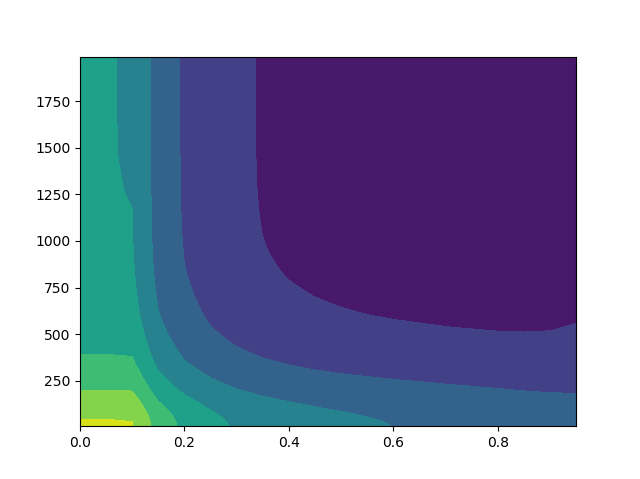

The table this chart was drawn from, first rows:
, 0, 1, 2, 3, 4, 5, 6, 7, 8, 9, 10, 11, 12, 13, 14, 15, 16, 17, 18, 19
0, 80890, 80890, 80461, 65776, 57734, 52484, 48921, 46373, 44557, 43063, 41883, 40847, 39919, 39106, 38278, 37446, 36628, 35809, 35080, 34400
1, 80673, 80673, 80245, 65585, 57559, 52318, 48763, 46223, 44411, 42922, 41749, 40718, 39793, 38985, 38163, 37336, 36525, 35711, 34992, 34326
2, 80270, 80270, 79845, 65242, 57239, 52012, 48473, 45938, 44133, 42653, 41487, 40463, 39545, 38746, 37928, 37112, 36305, 35501, 34797, 34153
3, 79773, 79773, 79346, 64782, 56813, 51611, 48086, 45565, 43771, 42297, 41141, 40126, 39219, 38425, 37616, 36808, 36013, 35228, 34545, 33928
4, 79133, 79133, 78705, 64194, 56271, 51097, 47592, 45094, 43317, 41862, 40719, 39712, 38816, 38029, 37229, 36435, 35653, 34881, 34212, 33627
5, 78343, 78343, 77917, 63489, 55613, 50477, 47001, 44530, 42768, 41327, 40199, 39207, 38326, 37552, 36773, 35995, 35235, 34477, 33830, 33277
6, 77432, 77432, 77008, 62660, 54839, 49747, 46300, 43862, 42116, 40690, 39583, 38608, 37738, 36980, 36215, 35446, 34711, 33978, 33360, 32845
7, 76516, 76516, 76097, 61807, 54019, 48970, 45548, 43131, 41403, 39998, 38900, 37943, 37094, 36356, 35606, 34868, 34158, 33445, 32856, 32378
8, 75527, 75527, 75107, 60880, 53144, 48149, 44761, 42364, 40652, 39266, 38184, 37242, 36409, 35687, 34964, 34262, 33569, 32889, 32328, 31894
9, 74479, 74479, 74062, 59873, 52190, 47245, 43910, 41536, 39850, 38485, 37428, 36517, 35711, 35006, 34291, 33617, 32951, 32303, 31775, 31392
10, 73380, 73380, 72963, 58860, 51238, 46333, 43032, 40689, 39016, 37675, 36641, 35751, 34961, 34266, 33575, 32918, 32273, 31662, 31178, 30859
11, 72166, 72166, 71759, 57748, 50191, 45333, 42065, 39767, 38121, 36812, 35803, 34927, 34169, 33493, 32823, 32194, 31578, 31013, 30577, 30331
12, 71098, 71098, 70692, 56770, 49264, 44441, 41204, 38924, 37310, 36018, 35035, 34179, 33439, 32797, 32149, 31561, 30972, 30426, 30042, 29867
13, 69974, 69974, 69570, 55728, 48275, 43504, 40300, 38050, 36460, 35187, 34213, 33386, 32664, 32035, 31414, 30861, 30305, 29805, 29455, 29324
14, 68999, 68999, 68593, 54807, 47384, 42669, 39492, 37268, 35688, 34437, 33480, 32664, 31967, 31352, 30759, 30233, 29699, 29224, 28917, 28824
15, 68069, 68069, 67665, 53929, 46550, 41860, 38714, 36500, 34932, 33685, 32743, 31948, 31258, 30667, 30087, 29587, 29073, 28635, 28368, 28324
16, 67171, 67171, 66768, 53067, 45708, 41031, 37906, 35730, 34187, 32958, 32021, 31238, 30556, 30000, 29425, 28952, 28457, 28045, 27798, 27805
17, 66326, 66326, 65924, 52249, 44909, 40251, 37159, 35010, 33472, 32256, 31324, 30552, 29884, 29332, 28789, 28338, 27869, 27489, 27273, 27335
18, 65487, 65487, 65085, 51434, 44117, 39486, 36403, 34260, 32723, 31521, 30607, 29844, 29180, 28647, 28126, 27702, 27256, 26899, 26720, 26834
19, 64649, 64649, 64251, 50629, 43332, 38721, 35638, 33516, 32001, 30811, 29915, 29159, 28510, 27998, 27495, 27095, 26668, 26341, 26195, 26359
20, 63882, 63882, 63483, 49876, 42576, 37988, 34921, 32816, 31303, 30117, 29241, 28493, 27856, 27357, 26863, 26478, 26065, 25771, 25650, 25863
21, 63067, 63067, 62670, 49062, 41806, 37240, 34204, 32102, 30613, 29437, 28569, 27840, 27213, 26727, 26239, 25870, 25464, 25191, 25096, 25354
22, 62303, 62303, 61906, 48333, 41091, 36555, 33533, 31453, 29977, 28807, 27945, 27210, 26592, 26113, 25640, 25289, 24897, 24645, 24573, 24866
23, 61619, 61619, 61220, 47661, 40441, 35924, 32906, 30844, 29385, 28230, 27376, 26650, 26045, 25576, 25103, 24749, 24366, 24132, 24089, 24409
24, 60987, 60987, 60588, 47047, 39836, 35327, 32313, 30258, 28813, 27669, 26825, 26108, 25506, 25051, 24595, 24249, 23874, 23649, 23630, 23979
25, 60402, 60402, 60003, 46452, 39259, 34762, 31754, 29714, 28275, 27133, 26294, 25584, 24993, 24546, 24093, 23766, 23401, 23192, 23188, 23568
26, 59854, 59854, 59451, 45901, 38706, 34211, 31199, 29165, 27730, 26597, 25773, 25073, 24495, 24050, 23603, 23287, 22949, 22766, 22770, 23170
27, 59361, 59361, 58956, 45418, 38208, 33727, 30727, 28698, 27263, 26147, 25329, 24642, 24074, 23642, 23206, 22900, 22567, 22398, 22411, 22833
28, 58824, 58824, 58421, 44887, 37690, 33228, 30238, 28221, 26790, 25676, 24866, 24177, 23627, 23196, 22769, 22473, 22154, 22000, 22037, 22487
29, 58324, 58324, 57921, 44384, 37189, 32744, 29752, 27735, 26314, 25209, 24408, 23724, 23184, 22766, 22345, 22059, 21748, 21612, 21670, 22150
30, 57918, 57918, 57513, 43960, 36767, 32321, 29335, 27326, 25910, 24808, 24013, 23330, 22802, 22389, 21980, 21705, 21404, 21277, 21352, 21869
31, 57482, 57482, 57073, 43525, 36332, 31870, 28895, 26886, 25475, 24383, 23587, 22908, 22384, 21973, 21576, 21307, 21024, 20909, 21002, 21550
32, 57027, 57027, 56618, 43075, 35880, 31420, 28458, 26445, 25046, 23964, 23170, 22496, 21979, 21577, 21193, 20937, 20667, 20554, 20661, 21233
33, 56649, 56649, 56239, 42699, 35506, 31037, 28077, 26068, 24675, 23594, 22806, 22145, 21634, 21240, 20864, 20612, 20347, 20242, 20363, 20959
34, 56266, 56266, 55861, 42317, 35112, 30649, 27694, 25684, 24285, 23203, 22419, 21762, 21255, 20868, 20504, 20265, 20013, 19916, 20054, 20670
35, 55893, 55893, 55488, 41937, 34739, 30281, 27340, 25341, 23945, 22866, 22078, 21429, 20928, 20547, 20185, 19957, 19714, 19629, 19781, 20420
36, 55574, 55574, 55171, 41628, 34424, 29962, 27023, 25019, 23632, 22551, 21768, 21132, 20644, 20277, 19920, 19697, 19454, 19385, 19546, 20199
37, 55228, 55228, 54824, 41292, 34088, 29633, 26709, 24718, 23333, 22246, 21475, 20841, 20359, 19995, 19649, 19432, 19192, 19138, 19307, 19975
38, 54888, 54888, 54486, 40977, 33786, 29328, 26406, 24414, 23036, 21952, 21180, 20550, 20081, 19724, 19388, 19186, 18952, 18909, 19094, 19780
39, 54565, 54565, 54164, 40646, 33470, 29008, 26087, 24108, 22736, 21657, 20889, 20270, 19797, 19447, 19123, 18931, 18710, 18677, 18877, 19581
40, 54280, 54280, 53879, 40362, 33201, 28748, 25820, 23836, 22467, 21389, 20625, 20010, 19547, 19195, 18885, 18707, 18491, 18466, 18679, 19400
41, 54044, 54044, 53644, 40116, 32933, 28474, 25541, 23561, 22191, 21118, 20361, 19765, 19311, 18964, 18664, 18501, 18295, 18281, 18513, 19247
42, 53842, 53842, 53443, 39904, 32723, 28270, 25328, 23339, 21969, 20898, 20142, 19550, 19096, 18751, 18458, 18297, 18104, 18097, 18345, 19098
43, 53607, 53607, 53208, 39665, 32473, 28019, 25088, 23099, 21738, 20668, 19928, 19335, 18887, 18548, 18259, 18105, 17917, 17921, 18176, 18945
44, 53406, 53406, 53009, 39437, 32237, 27779, 24853, 22869, 21510, 20442, 19708, 19118, 18683, 18357, 18073, 17923, 17736, 17750, 18013, 18800
45, 53238, 53238, 52841, 39254, 32052, 27591, 24663, 22676, 21324, 20257, 19527, 18936, 18505, 18184, 17910, 17762, 17578, 17608, 17887, 18683
46, 53035, 53035, 52641, 39050, 31846, 27377, 24453, 22461, 21112, 20054, 19322, 18735, 18307, 17991, 17723, 17581, 17410, 17436, 17731, 18545
47, 52861, 52861, 52466, 38858, 31636, 27165, 24240, 22245, 20908, 19843, 19115, 18530, 18101, 17791, 17525, 17384, 17223, 17266, 17579, 18411
48, 52695, 52695, 52296, 38680, 31462, 26987, 24064, 22072, 20735, 19667, 18937, 18353, 17926, 17622, 17364, 17236, 17086, 17143, 17467, 18311
49, 52510, 52510, 52112, 38491, 31287, 26817, 23890, 21899, 20559, 19500, 18771, 18189, 17764, 17459, 17208, 17086, 16946, 17008, 17338, 18192
50, 52340, 52340, 51942, 38317, 31118, 26647, 23721, 21724, 20382, 19331, 18601, 18022, 17596, 17298, 17050, 16933, 16803, 16867, 17207, 18073
51, 52166, 52166, 51768, 38146, 30949, 26474, 23547, 21549, 20209, 19167, 18438, 17862, 17439, 17144, 16897, 16787, 16667, 16740, 17092, 17966
52, 52029, 52029, 51630, 37991, 30797, 26325, 23395, 21393, 20056, 19013, 18285, 17709, 17288, 16995, 16751, 16647, 16532, 16613, 16974, 17864
53, 51889, 51889, 51489, 37834, 30638, 26163, 23244, 21246, 19918, 18880, 18153, 17576, 17157, 16866, 16627, 16530, 16419, 16500, 16866, 17768
54, 51757, 51757, 51357, 37683, 30491, 26012, 23095, 21095, 19765, 18729, 18009, 17436, 17022, 16734, 16499, 16408, 16298, 16390, 16757, 17673
55, 51645, 51645, 51245, 37568, 30375, 25901, 22980, 20980, 19652, 18615, 17895, 17322, 16911, 16623, 16390, 16297, 16188, 16284, 16660, 17585
56, 51542, 51542, 51142, 37465, 30258, 25784, 22863, 20873, 19545, 18505, 17784, 17213, 16802, 16514, 16286, 16192, 16090, 16191, 16574, 17504
57, 51432, 51432, 51030, 37348, 30140, 25668, 22747, 20760, 19436, 18393, 17670, 17100, 16695, 16408, 16181, 16090, 15991, 16094, 16486, 17424
58, 51348, 51348, 50945, 37254, 30050, 25572, 22655, 20668, 19341, 18298, 17577, 17006, 16606, 16319, 16092, 16004, 15911, 16019, 16419, 17365
59, 51259, 51259, 50854, 37166, 29949, 25478, 22562, 20579, 19251, 18211, 17494, 16924, 16529, 16242, 16014, 15930, 15840, 15948, 16351, 17306
... 73 more rows
